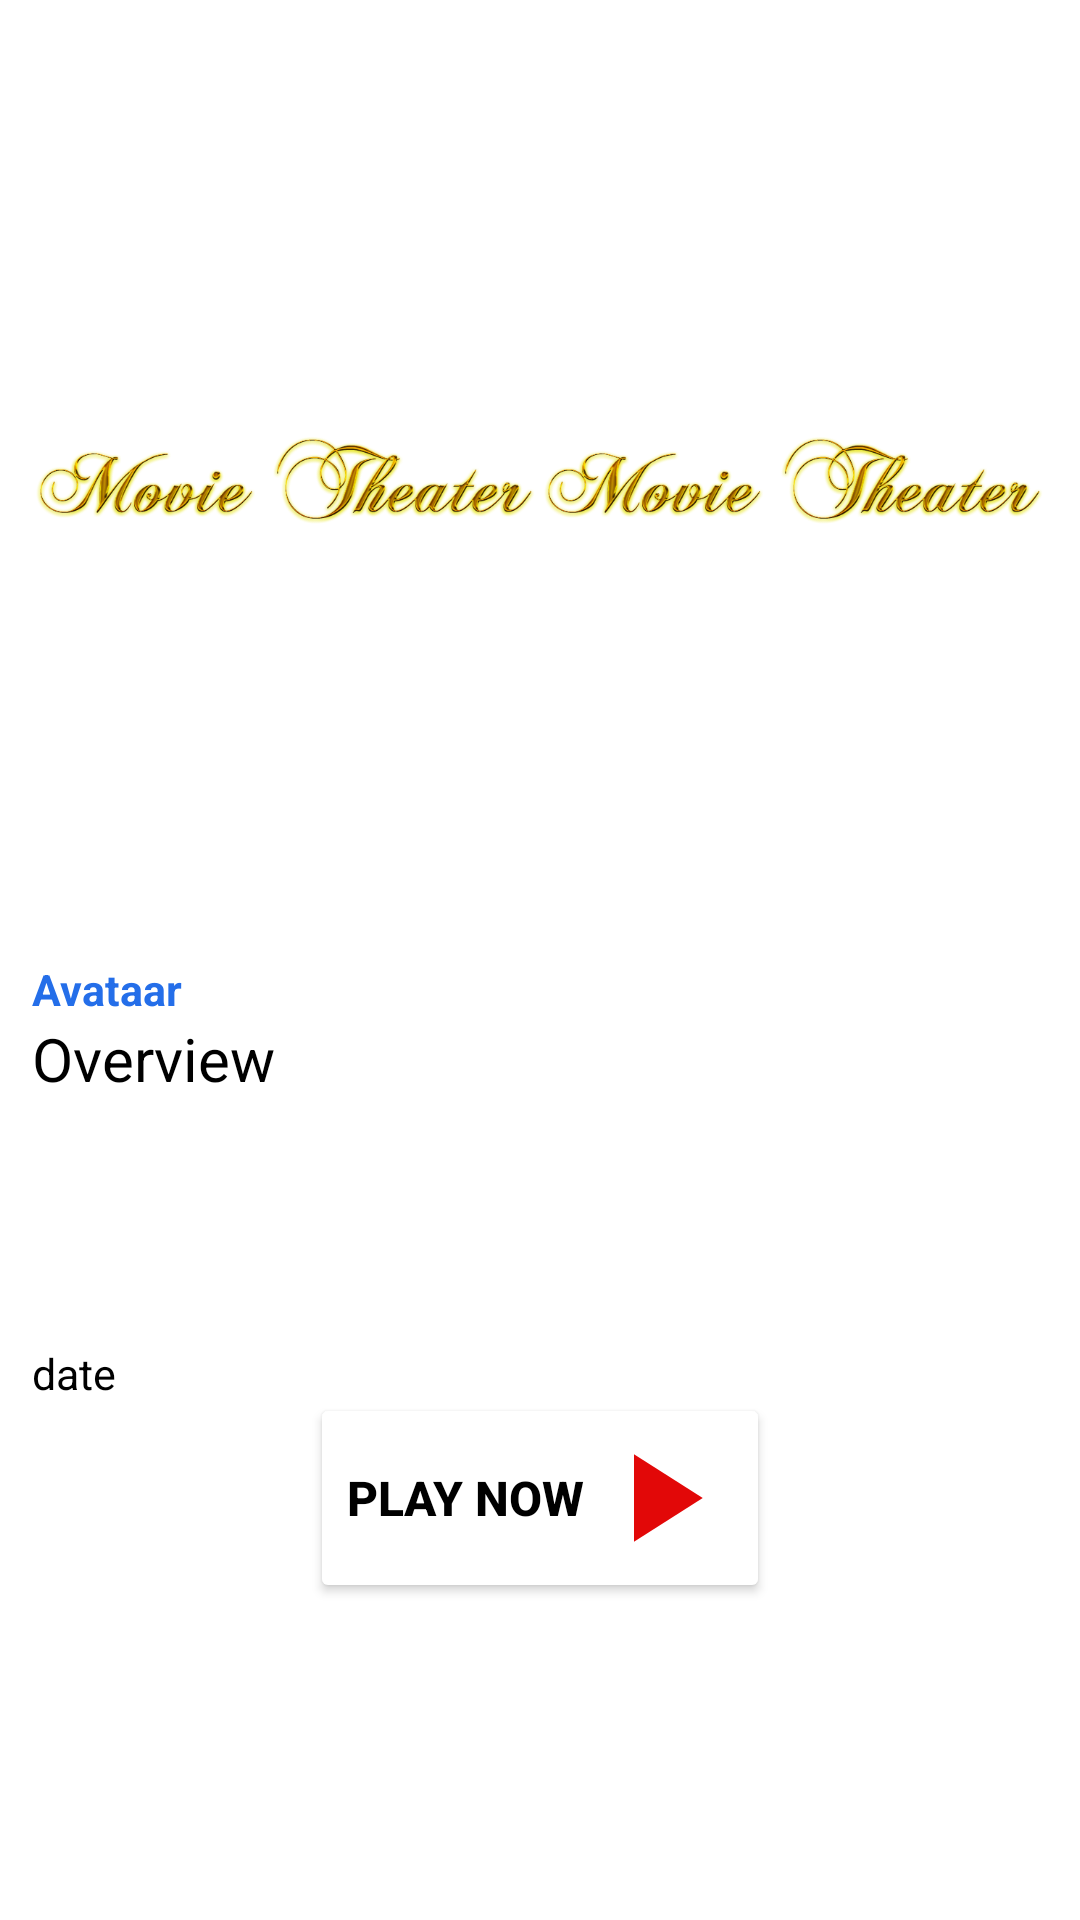

Layout XML and referenced resources for this Android screen:
<!-- AndroidManifest.xml: application theme Theme.Task1 -->
<!-- res/layout/a6_movie_detail.xml -->
<?xml version="1.0" encoding="utf-8"?>
<androidx.constraintlayout.widget.ConstraintLayout xmlns:android="http://schemas.android.com/apk/res/android"
    xmlns:app="http://schemas.android.com/apk/res-auto"
    xmlns:tools="http://schemas.android.com/tools"
    android:layout_width="match_parent"
    android:layout_height="match_parent"
    tools:context=".a6_movie_detail">

    <ImageView
        android:id="@+id/detail_img"
        android:layout_width="0dp"
        android:layout_height="0dp"

        android:src="@drawable/mlogo"

        app:layout_constraintStart_toStartOf="@id/guideline_l"
        app:layout_constraintEnd_toEndOf="@id/v50"
        app:layout_constraintTop_toTopOf="parent"
        app:layout_constraintBottom_toTopOf="@id/h50"

        />
 <ImageView
        android:id="@+id/detail_img2"
        android:layout_width="0dp"
        android:layout_height="0dp"

        android:src="@drawable/mlogo"

        app:layout_constraintStart_toStartOf="@id/v50"
        app:layout_constraintEnd_toEndOf="@id/guideline_r"
        app:layout_constraintTop_toTopOf="parent"
        app:layout_constraintBottom_toTopOf="@id/h50"

     />

    <TextView
        android:id="@+id/mname"
        android:layout_width="0dp"
        android:layout_height="0dp"

        android:autoSizeMaxTextSize="20dp"
        android:autoSizeMinTextSize="10dp"
        android:autoSizeTextType="uniform"
        android:gravity="start"


        android:text="Avataar"
        android:textColor="@color/prime"
        android:textStyle="bold"

        app:layout_constraintBottom_toTopOf="@id/h53"
        app:layout_constraintEnd_toEndOf="@id/guideline_r"
        app:layout_constraintStart_toStartOf="@+id/guideline_l"
        app:layout_constraintTop_toBottomOf="@id/h50" />

    <TextView
        android:id="@+id/overview"
        android:layout_width="0dp"
        android:layout_height="0dp"

        android:autoSizeMaxTextSize="20dp"
        android:autoSizeMinTextSize="10dp"
        android:autoSizeTextType="uniform"
        android:gravity="start"


        android:text="Overview"
        android:textColor="@color/black"

        app:layout_constraintBottom_toTopOf="@id/h70"
        app:layout_constraintEnd_toEndOf="@id/guideline_r"
        app:layout_constraintStart_toStartOf="@+id/guideline_l"
        app:layout_constraintTop_toBottomOf="@id/h53" />
<TextView
        android:id="@+id/date"
        android:layout_width="0dp"
        android:layout_height="0dp"

        android:autoSizeMaxTextSize="20dp"
        android:autoSizeMinTextSize="10dp"
        android:autoSizeTextType="uniform"
        android:gravity="start"


        android:text="date"
        android:textColor="@color/black"

        app:layout_constraintBottom_toTopOf="@id/h73"
        app:layout_constraintEnd_toEndOf="@id/guideline_r"
        app:layout_constraintStart_toStartOf="@+id/guideline_l"
        app:layout_constraintTop_toBottomOf="@id/h70" />

    <Button
        android:id="@+id/playnow"

        android:layout_width="wrap_content"
        android:layout_height="wrap_content"

        android:text="Play Now"
        android:drawableEnd="@drawable/ic_playnow"
        android:textColor="@color/black"
        android:textStyle="bold"
        android:textSize="16dp"
        android:backgroundTint="@color/white"


        app:layout_constraintStart_toStartOf="@id/guideline_l"
        app:layout_constraintEnd_toEndOf="@id/guideline_r"
        app:layout_constraintTop_toBottomOf="@id/h73"
        app:layout_constraintBottom_toTopOf="@id/h83"
        />

    <androidx.constraintlayout.widget.Guideline
        android:id="@+id/guideline_l"
        android:layout_width="wrap_content"
        android:layout_height="wrap_content"
        android:orientation="vertical"
        app:layout_constraintGuide_percent=".03" />
    <androidx.constraintlayout.widget.Guideline
        android:id="@+id/guideline_r"
        android:layout_width="wrap_content"
        android:layout_height="wrap_content"
        android:orientation="vertical"
        app:layout_constraintGuide_percent=".97" /><androidx.constraintlayout.widget.Guideline
        android:id="@+id/v50"
        android:layout_width="wrap_content"
        android:layout_height="wrap_content"
        android:orientation="vertical"
        app:layout_constraintGuide_percent=".50" />
    <androidx.constraintlayout.widget.Guideline
        android:id="@+id/h50"
        android:layout_width="wrap_content"
        android:layout_height="wrap_content"
        android:orientation="horizontal"
        app:layout_constraintGuide_percent=".50" /> <androidx.constraintlayout.widget.Guideline
        android:id="@+id/h53"
        android:layout_width="wrap_content"
        android:layout_height="wrap_content"
        android:orientation="horizontal"
        app:layout_constraintGuide_percent=".53" />
    <androidx.constraintlayout.widget.Guideline
        android:id="@+id/h70"
        android:layout_width="wrap_content"
        android:layout_height="wrap_content"
        android:orientation="horizontal"
        app:layout_constraintGuide_percent=".70" />  <androidx.constraintlayout.widget.Guideline
        android:id="@+id/h73"
        android:layout_width="wrap_content"
        android:layout_height="wrap_content"
        android:orientation="horizontal"
        app:layout_constraintGuide_percent=".73" />  <androidx.constraintlayout.widget.Guideline
        android:id="@+id/h83"
        android:layout_width="wrap_content"
        android:layout_height="wrap_content"
        android:orientation="horizontal"
        app:layout_constraintGuide_percent=".83" />



</androidx.constraintlayout.widget.ConstraintLayout>
<!-- resources referenced by this layout -->
<resources>
  <color name="black">#FF000000</color>
  <color name="prime">#246EE9</color>
  <color name="white">#FFFFFFFF</color>
  <!-- drawable ic_playnow (drawable) -->
  <vector android:height="50dp" android:tint="#E20808"
      android:viewportHeight="24" android:viewportWidth="24"
      android:width="50dp" xmlns:android="http://schemas.android.com/apk/res/android">
      <path android:fillColor="@android:color/white" android:pathData="M8,5v14l11,-7z"/>
  </vector>
  <!-- drawable mlogo: png bitmap (drawable, 78971 bytes) -->
  <style name="Theme.Task1" parent="Theme.MaterialComponents.DayNight.NoActionBar">
          
          <item name="colorPrimary">@color/prime</item>
          <item name="colorPrimaryVariant">@color/purple_700</item>
          <item name="colorOnPrimary">@color/white</item>
          
          <item name="colorSecondary">@color/teal_200</item>
          <item name="colorSecondaryVariant">@color/teal_700</item>
          <item name="colorOnSecondary">@color/black</item>
          
          <item name="android:statusBarColor" tools:targetApi="l">?attr/colorPrimaryVariant</item>
          
      </style>
  <color name="purple_700">#FF3700B3</color>
  <color name="teal_200">#FF03DAC5</color>
  <color name="teal_700">#FF018786</color>
</resources>
